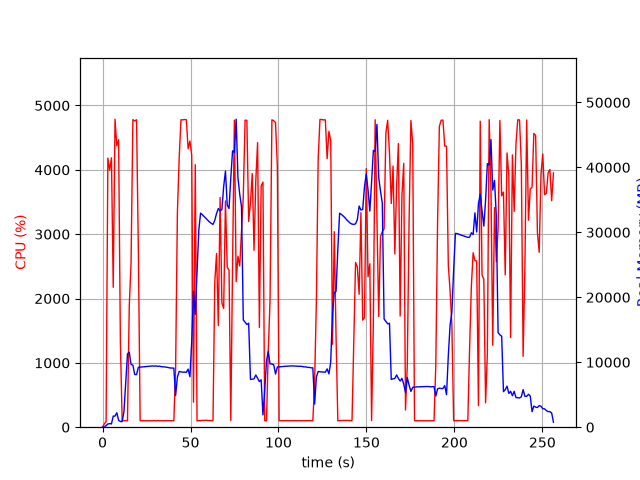

The file beside this chart, header and first rows:
elapsed_time, nproc, cpu, mem_real, mem_virtual
4.649162292480469e-05, 1, 0.0, 7.59, 27665
1.008, 2, 51.6, 35.61, 27793
2.017, 1, 87.2, 239.3, 28597
3.027, 1, 4182, 490.3, 29448
4.038, 1, 3994, 555.2, 29478
5.062, 1, 4187, 501.3, 30034
6.072, 1, 2175, 1706, 31382
7.093, 1, 4787, 1706, 31382
8.108, 1, 4376, 2222, 32918
9.127, 1, 4466, 1072, 32918
10.15, 1, 1307, 868.6, 33942
11.15, 1, 100.3, 868.6, 33942
12.16, 1, 99.3, 2380, 65392
13.17, 1, 101.2, 6848, 65392
14.18, 1, 99.3, 11282, 65392
15.18, 1, 1884, 11555, 65392
16.19, 1, 2536, 9667, 65392
17.25, 1, 4780, 9553, 65392
18.29, 1, 4759, 8112, 65392
19.33, 1, 4779, 8109, 65392
20.37, 1, 2730, 9224, 66556
21.37, 1, 100.2, 9251, 66556
22.38, 1, 100.3, 9277, 66556
23.39, 1, 100.2, 9311, 66556
24.4, 1, 100.2, 9329, 66556
25.4, 1, 101.2, 9360, 66556
26.41, 1, 100.2, 9384, 66556
27.42, 1, 100.2, 9411, 66556
28.43, 1, 100.2, 9429, 66556
29.43, 1, 103.4, 9411, 66556
30.44, 1, 99.4, 9432, 66556
31.45, 1, 103.3, 9366, 66556
32.45, 1, 99.3, 9400, 66556
33.46, 1, 102.3, 9311, 66556
34.47, 1, 100.3, 9299, 66556
35.47, 1, 101.3, 9279, 66556
36.48, 1, 101.1, 9231, 66556
37.49, 1, 101.1, 9180, 66556
38.5, 1, 102.0, 9121, 66556
39.51, 1, 100.1, 9114, 66556
40.52, 1, 101.2, 9093, 66556
41.53, 1, 897.4, 4870, 66556
42.54, 1, 3328, 7709, 66570
43.56, 1, 4182, 8587, 66570
44.57, 1, 4778, 8517, 66570
45.59, 1, 4777, 8478, 66570
46.61, 1, 4782, 8478, 66570
47.63, 1, 4779, 8449, 66570
48.64, 1, 4328, 8937, 66570
49.67, 1, 4448, 7766, 66570
50.68, 1, 4228, 13154, 72270
51.69, 1, 388.9, 20913, 72270
52.7, 1, 4080, 17367, 92750
53.71, 1, 99.2, 23909, 92750
54.72, 1, 102.3, 30374, 92750
55.73, 1, 102.1, 32966, 92750
56.73, 1, 106.2, 32712, 92750
57.74, 1, 105.2, 32429, 92750
58.75, 1, 108.2, 32140, 92750
59.76, 1, 105.2, 31872, 92750
... 194 more rows
